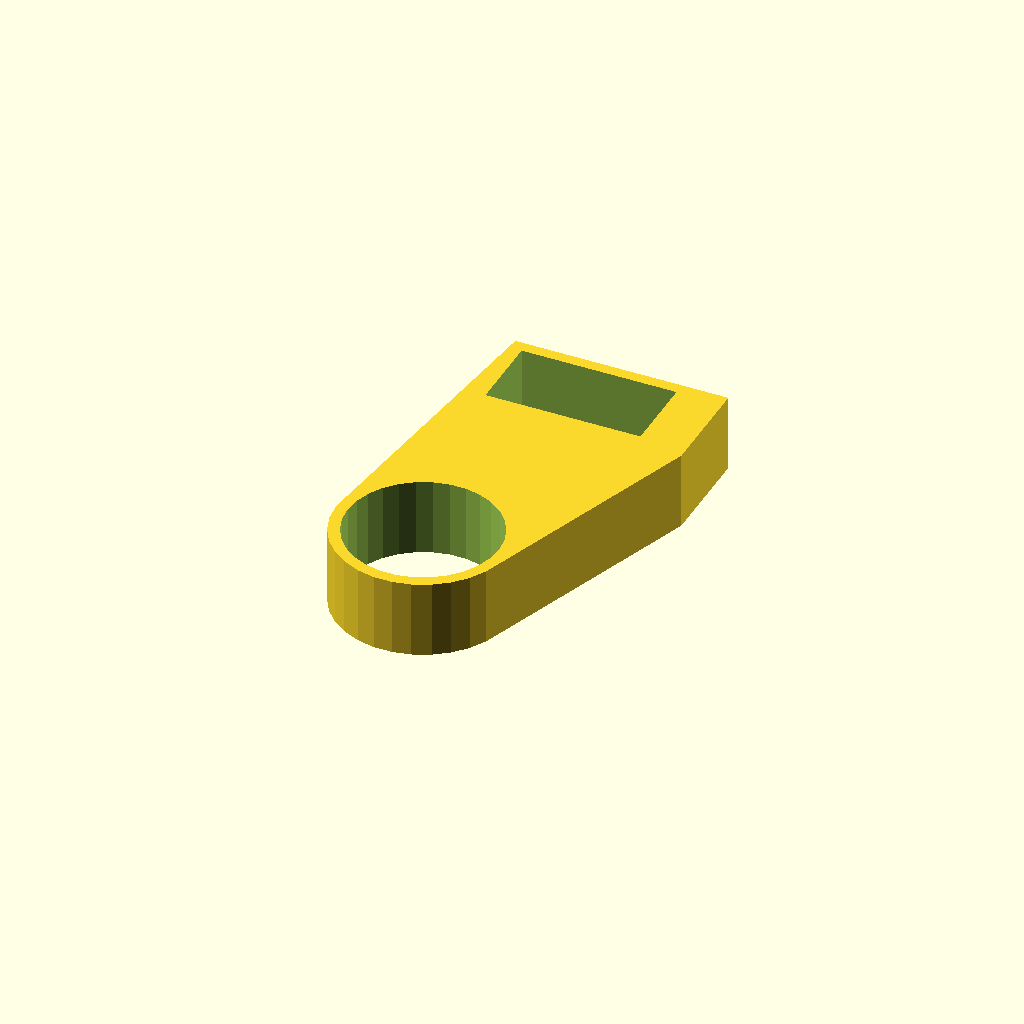
Cell 1: the model at its default parameters.
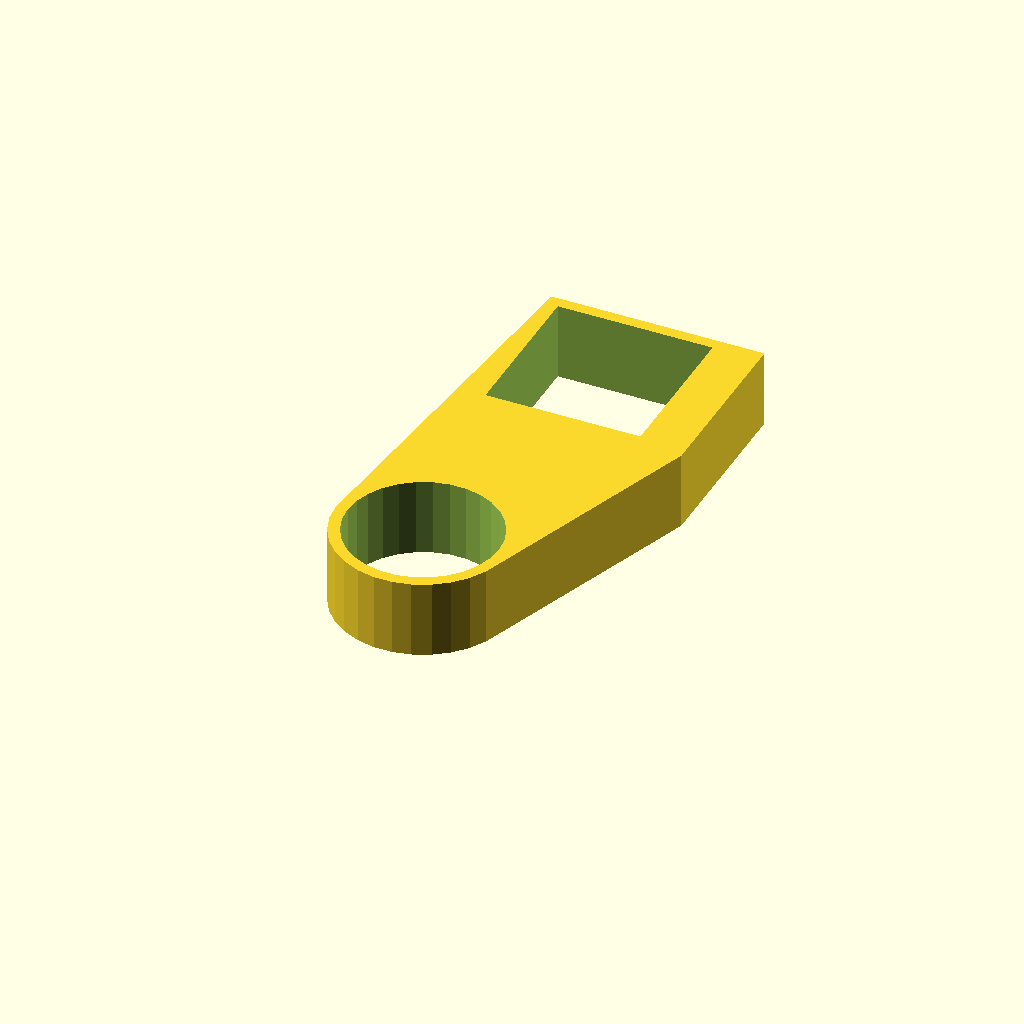
Cell 2 — sw set to 40, the other parameters unchanged.
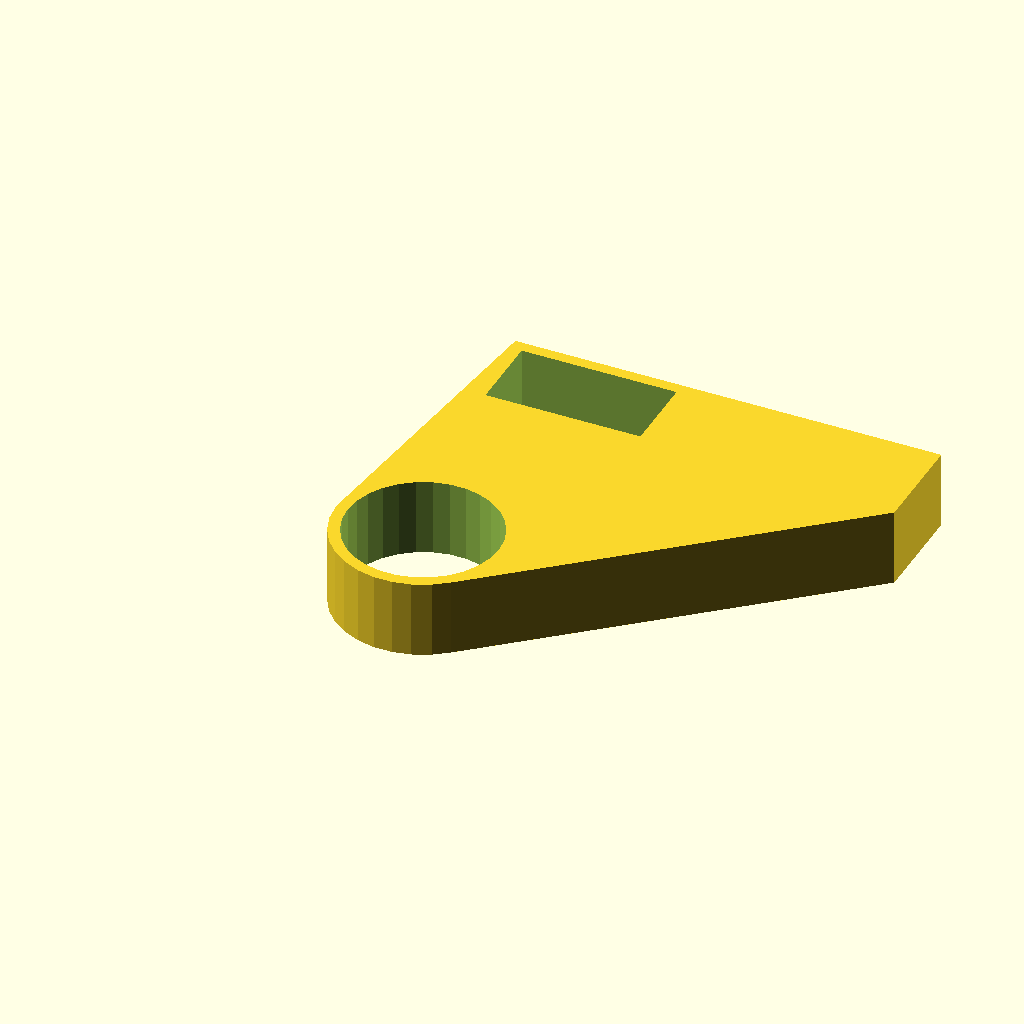
Cell 3: the same model with sk = 110.
One fixed orthographic camera (rotation 55°, 0°, 25°; colour scheme Cornfield) for every cell.
The OpenSCAD source (parts/microscope-servo.scad):

sw = 20;
sl = 40;
sh = 48.5;
sg = 10;
sk = 55;

ld = 39;

zz = 20;
th = 3;

sox = -10;
soy = 56;

lgp = 2; // lens gear pitch
lgt = 28; // lens gear teeth

difference() {
    hull() {
        cylinder(d=ld+2*th,h=zz);
        translate([sox-th,soy-th,0]) cube([sk,sw+2*th,zz]);
    }
    translate([0,0,-1]) cylinder(d=ld,h=zz+2);
    translate([sox,soy,-1]) cube([sl,sw,zz+2]);
}
        
Parameter table extracted from the source (name, type, default, range or options):
sw: number, default 20
sl: number, default 40
sh: number, default 48.5
sg: number, default 10
sk: number, default 55
ld: number, default 39
zz: number, default 20
th: number, default 3
sox: number, default -10
soy: number, default 56
lgp: number, default 2
lgt: number, default 28
